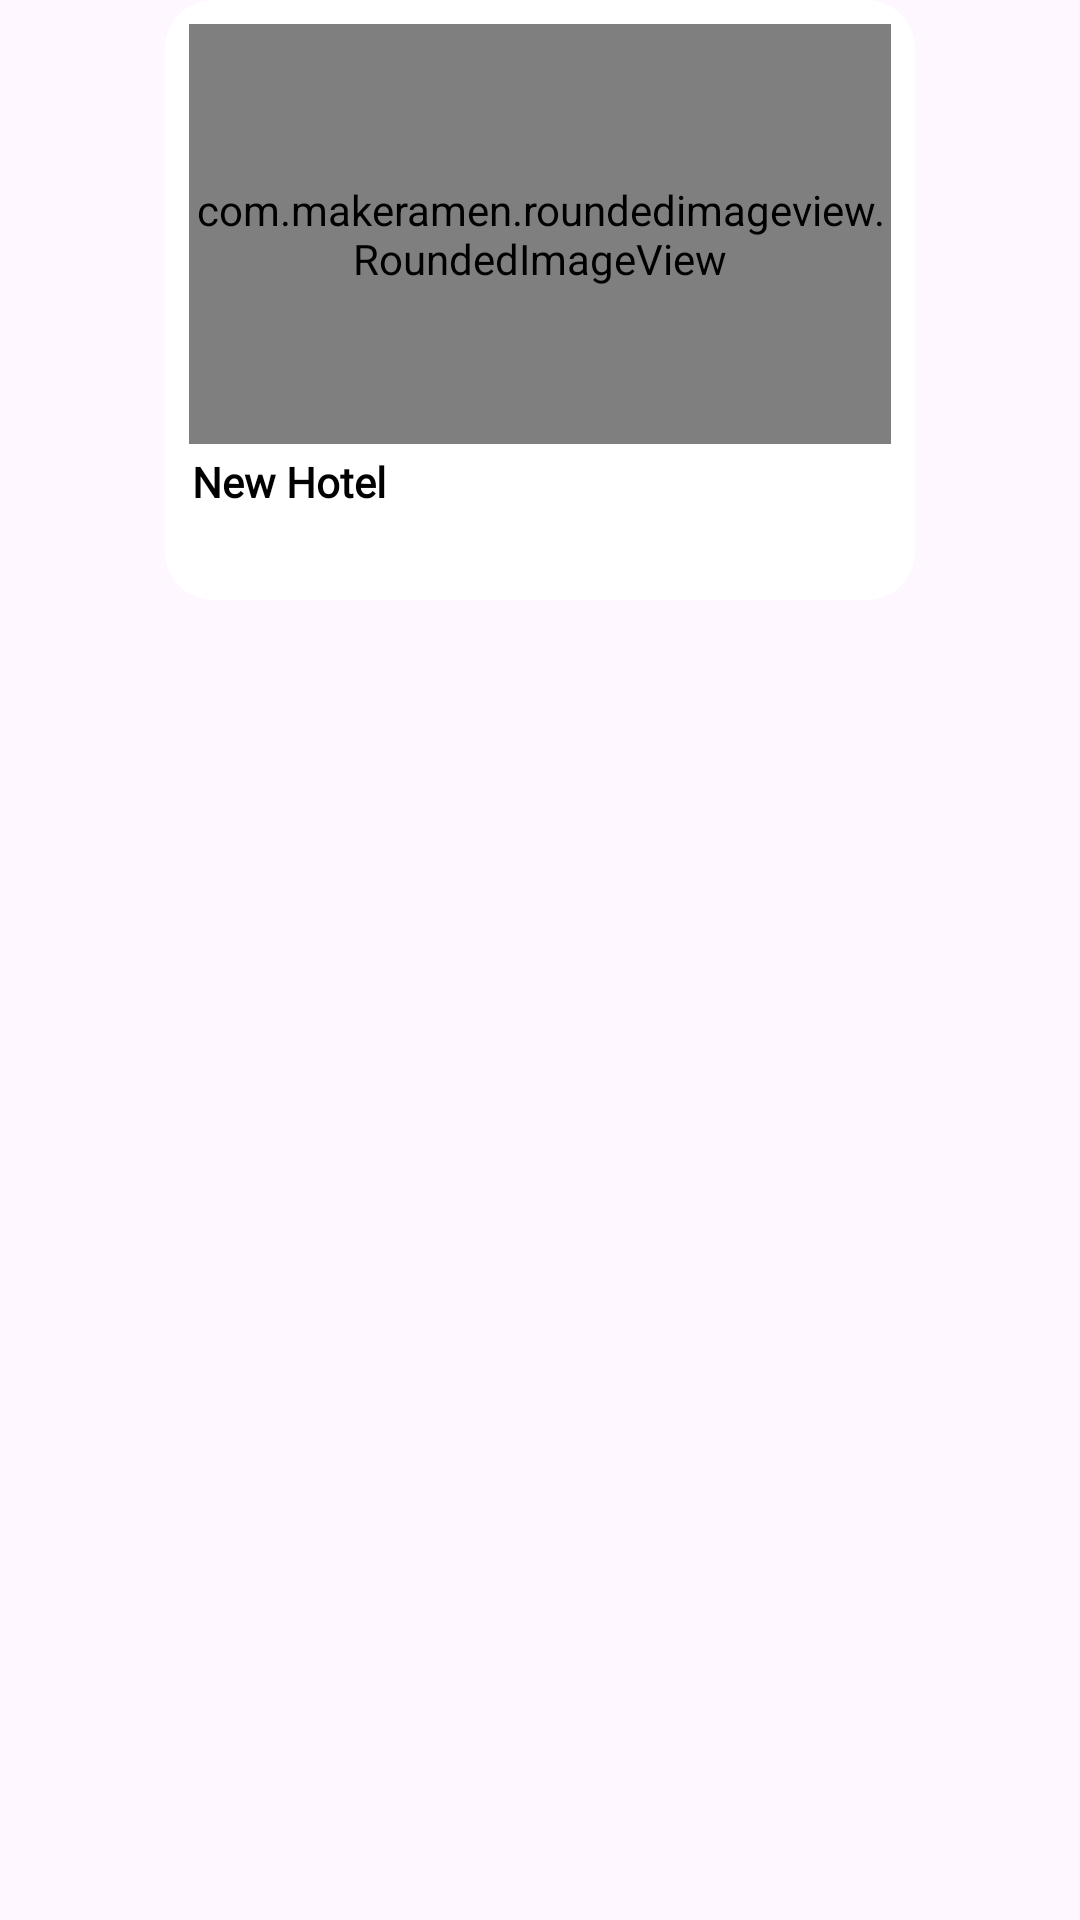

Android layout source for this screen:
<!-- AndroidManifest.xml: application theme Theme.Musem -->
<!-- res/layout/custom_window.xml -->
<?xml version="1.0" encoding="utf-8"?>
<androidx.constraintlayout.widget.ConstraintLayout xmlns:android="http://schemas.android.com/apk/res/android"
    xmlns:app="http://schemas.android.com/apk/res-auto"
    xmlns:tools="http://schemas.android.com/tools"
    android:layout_width="wrap_content"
    android:layout_height="wrap_content"
    android:background="@android:color/transparent">

    <com.google.android.material.card.MaterialCardView
        android:id="@+id/mainCardView"
        android:layout_width="250dp"
        android:layout_height="wrap_content"
        android:background="@android:color/transparent"
        app:cardBackgroundColor="@color/white"
        app:cardCornerRadius="16dp"
        app:layout_constraintEnd_toEndOf="parent"
        app:layout_constraintHorizontal_bias="0.5"
        app:layout_constraintStart_toStartOf="parent"
        app:layout_constraintTop_toTopOf="parent"
        app:strokeColor="@null"
        app:strokeWidth="0dp">

        <androidx.constraintlayout.widget.ConstraintLayout
            android:layout_width="match_parent"
            android:layout_height="wrap_content"
            android:paddingVertical="8dp">


            <com.makeramen.roundedimageview.RoundedImageView
                android:id="@+id/infoWindowIv"
                android:layout_width="match_parent"
                android:layout_height="140dp"
                android:layout_marginHorizontal="8dp"
                android:scaleType="fitXY"
                android:src="@drawable/m1"
                app:layout_constraintEnd_toEndOf="parent"
                app:layout_constraintHorizontal_bias="0.5"
                app:layout_constraintStart_toStartOf="parent"
                app:layout_constraintTop_toTopOf="parent"
                app:riv_corner_radius="16dp"
                tools:layout_editor_absoluteY="8dp" />

            <TextView
                android:id="@+id/infoWindowTitle"
                android:layout_width="0dp"
                android:layout_height="wrap_content"
                android:layout_marginHorizontal="9dp"
                android:layout_marginTop="3dp"
                android:text="New Hotel"
                android:textColor="@color/black"
                android:textSize="14sp"
                android:fontFamily="@font/poppins"
                android:textStyle="bold"
                app:layout_constraintEnd_toEndOf="parent"
                app:layout_constraintHorizontal_bias="0.5"
                app:layout_constraintStart_toStartOf="parent"
                app:layout_constraintTop_toBottomOf="@id/infoWindowIv" />

            <TextView
                android:id="@+id/infoWindowDesc"
                android:layout_width="0dp"
                android:layout_height="wrap_content"
                android:layout_marginHorizontal="9dp"
                android:layout_marginTop="3dp"
                android:textColor="@color/black"
                android:textSize="14sp"
                android:fontFamily="@font/poppins"
                app:layout_constraintEnd_toEndOf="parent"
                app:layout_constraintHorizontal_bias="0.5"
                app:layout_constraintStart_toStartOf="parent"
                app:layout_constraintTop_toBottomOf="@id/infoWindowTitle" />

        </androidx.constraintlayout.widget.ConstraintLayout>

    </com.google.android.material.card.MaterialCardView>

    <ImageView
        android:layout_width="80dp"
        android:layout_height="20dp"
        android:layout_margin="0dp"
        android:adjustViewBounds="true"
        android:cropToPadding="true"
        android:padding="0dp"
        android:scaleType="centerCrop"
        android:src="@drawable/baseline_arrow_drop_down_24"
        app:layout_constraintEnd_toEndOf="parent"
        app:layout_constraintHorizontal_bias="0.5"
        app:layout_constraintStart_toStartOf="parent"
        app:layout_constraintTop_toBottomOf="@id/mainCardView"
        app:layout_constraintBottom_toBottomOf="parent"
        app:tint="@color/white" />

</androidx.constraintlayout.widget.ConstraintLayout>
<!-- resources referenced by this layout -->
<resources>
  <color name="black">#FF000000</color>
  <color name="white">#FFFFFFFF</color>
  <!-- drawable m1: jpeg bitmap (drawable, 613116 bytes) -->
  <style name="Theme.Musem" parent="Base.Theme.Musem" />
  <style name="Base.Theme.Musem" parent="Theme.Material3.DayNight.NoActionBar">
          
           <item name="colorPrimary">@color/brown</item>
      </style>
  <color name="brown">#5B330E</color>
</resources>
